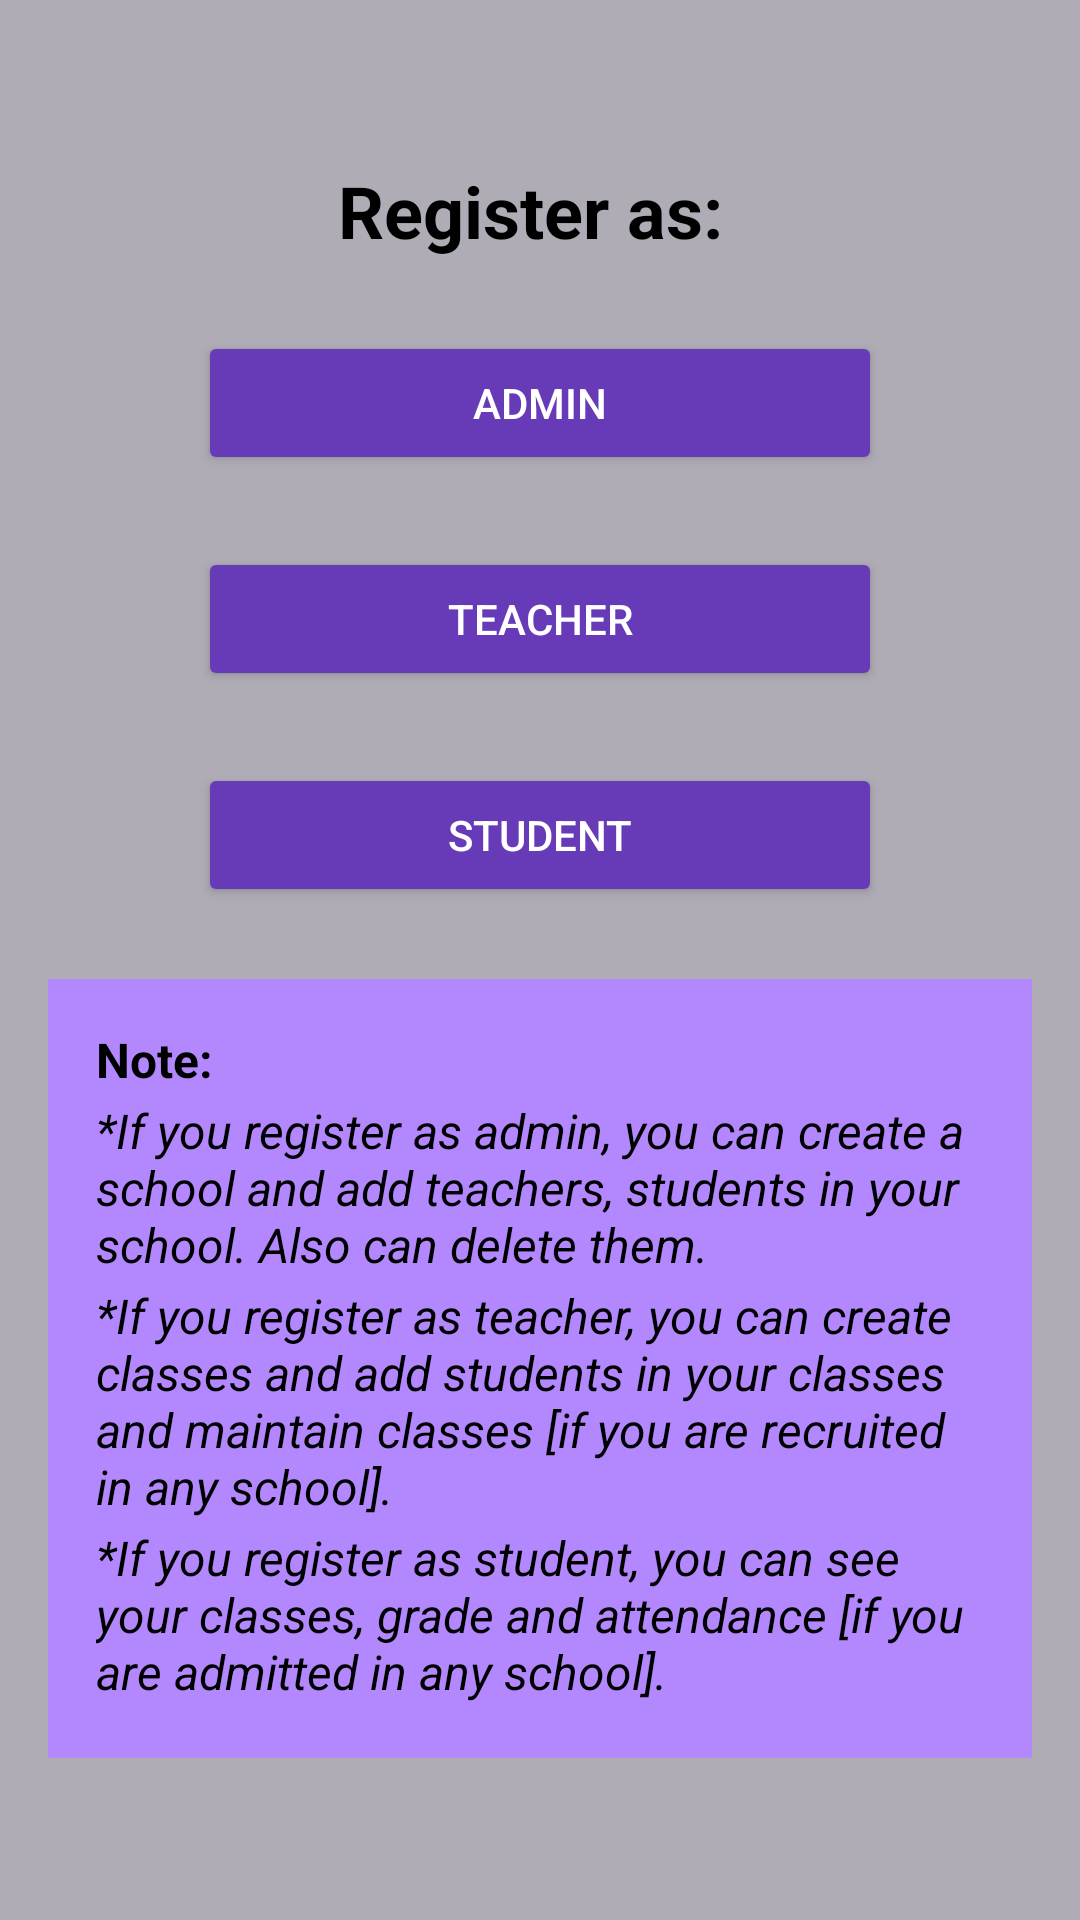

Here is an Android app screen rendered from its layout file. Give the layout XML and the strings, colors and styles it references.
<!-- AndroidManifest.xml: application theme Theme.EduManage -->
<!-- res/layout/activity_register.xml -->
<?xml version="1.0" encoding="utf-8"?>
<LinearLayout xmlns:android="http://schemas.android.com/apk/res/android"
    android:layout_width="match_parent"
    android:layout_height="match_parent"
    android:orientation="vertical"
    android:padding="16dp"
    android:gravity="center"
    android:background="@color/background_color">
    <TextView
        android:id="@+id/tv_register_title"
        android:layout_width="wrap_content"
        android:layout_height="wrap_content"
        android:text="Register as: "
        android:textSize="24sp"
        android:textStyle="bold"
        android:layout_marginBottom="24dp"
        android:textColor="@android:color/black" />
    <Button
        android:id="@+id/btn_register_admin"
        android:layout_width="match_parent"
        android:layout_height="wrap_content"
        android:text="Admin"
        android:padding="10dp"
        android:backgroundTint="#673AB7"
        android:textColor="@android:color/white"
        android:layout_marginBottom="24dp"
        android:layout_marginStart="50dp"
        android:layout_marginEnd="50dp" />
    <Button
        android:id="@+id/btn_register_teacher"
        android:layout_width="match_parent"
        android:layout_height="wrap_content"
        android:text="Teacher"
        android:padding="10dp"
        android:backgroundTint="#673AB7"
        android:textColor="@android:color/white"
        android:layout_marginBottom="24dp"
        android:layout_marginStart="50dp"
        android:layout_marginEnd="50dp" />
    <Button
        android:id="@+id/btn_register_student"
        android:layout_width="match_parent"
        android:layout_height="wrap_content"
        android:text="Student"
        android:padding="10dp"
        android:backgroundTint="#673AB7"
        android:textColor="@android:color/white"
        android:layout_marginBottom="24dp"
        android:layout_marginStart="50dp"
        android:layout_marginEnd="50dp" />
    <LinearLayout
        android:layout_width="match_parent"
        android:layout_height="wrap_content"
        android:orientation="vertical"
        android:padding="16dp"
        android:background="@color/custom_color1">
        <TextView
            android:id="@+id/tv_register_note_title"
            android:layout_width="wrap_content"
            android:layout_height="wrap_content"
            android:text="Note: "
            android:textSize="16sp"
            android:textStyle="bold"
            android:layout_marginBottom="2dp"
            android:textColor="@android:color/black" />
        <TextView
            android:id="@+id/tv_register_note_1"
            android:layout_width="wrap_content"
            android:layout_height="wrap_content"
            android:text="@string/admin_note"
            android:textSize="16sp"
            android:textStyle="italic"
            android:layout_marginBottom="2dp"
            android:textColor="@android:color/black" />
        <TextView
            android:id="@+id/tv_register_note_2"
            android:layout_width="wrap_content"
            android:layout_height="wrap_content"
            android:text="@string/teacher_note"
            android:textSize="16sp"
            android:textStyle="italic"
            android:layout_marginBottom="2dp"
            android:textColor="@android:color/black" />
        <TextView
            android:id="@+id/tv_register_note_3"
            android:layout_width="wrap_content"
            android:layout_height="wrap_content"
            android:text="@string/student_note"
            android:textSize="16sp"
            android:textStyle="italic"
            android:layout_marginBottom="2dp"
            android:textColor="@android:color/black" />
    </LinearLayout>
</LinearLayout>
<!-- resources referenced by this layout -->
<resources>
  <color name="background_color">#B0ACB6</color>
  <color name="custom_color1">#B388FF</color>
  <string name="admin_note">*If you register as admin, you can create a school and add teachers, students in your school. Also can delete them.</string>
  <string name="student_note">*If you register as student, you can see your classes, grade and attendance [if you are admitted in any school].</string>
  <string name="teacher_note">*If you register as teacher, you can create classes and add students in your classes and maintain classes [if you are recruited in any school].</string>
  <style name="Theme.EduManage" parent="Base.Theme.EduManage" />
  <style name="Base.Theme.EduManage" parent="Theme.Material3.DayNight.NoActionBar">
          
          
      </style>
</resources>
